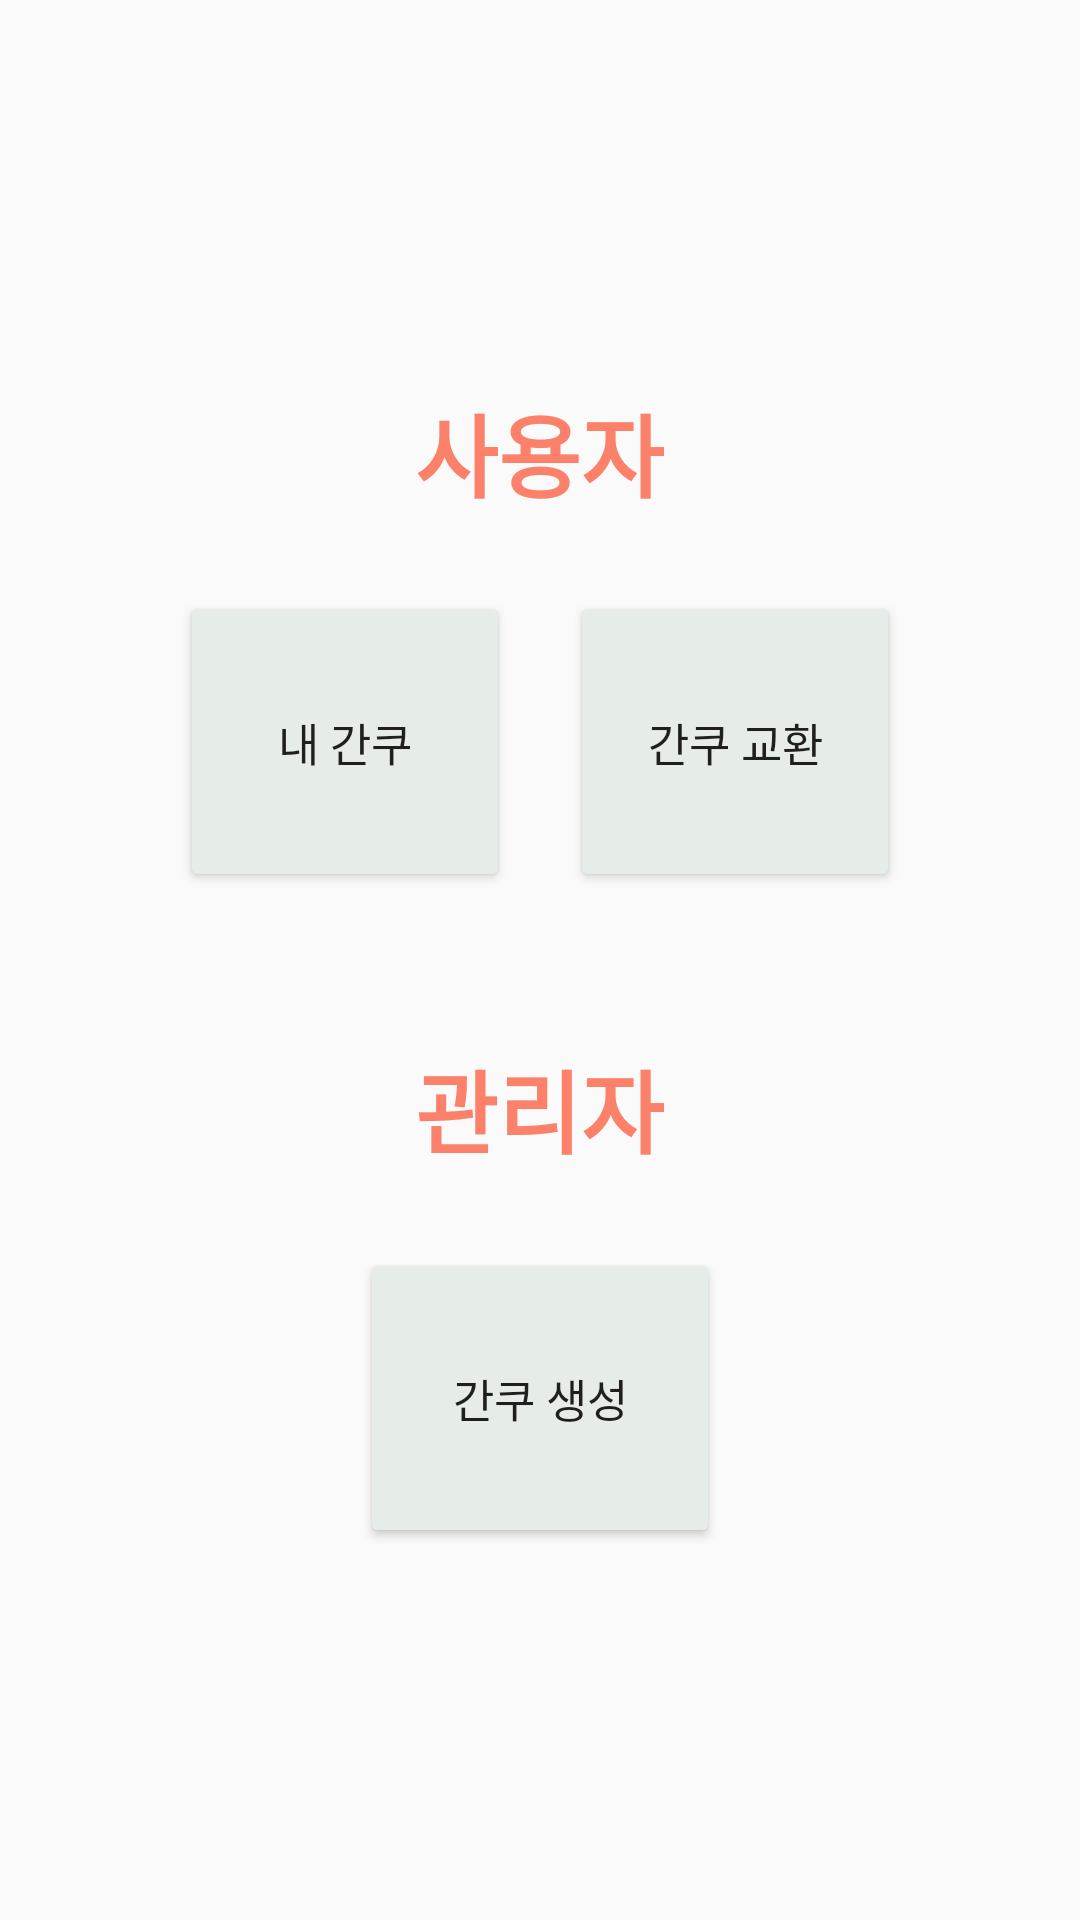

Layout XML and referenced resources for this Android screen:
<!-- AndroidManifest.xml: application theme AppTheme -->
<!-- res/layout/activity_mainpage1.xml -->
<?xml version="1.0" encoding="utf-8"?>
<LinearLayout xmlns:android="http://schemas.android.com/apk/res/android"
    android:layout_width="match_parent"
    android:layout_height="match_parent"
    android:background="#00B90F0F"
    android:gravity="center"
    android:orientation="vertical">

    <TextView
        android:id="@+id/UserView"
        android:layout_width="wrap_content"
        android:layout_height="wrap_content"
        android:layout_marginTop="5dp"
        android:text="사용자"
        android:textColor="#FB816A"
        android:textSize="30sp"
        android:textStyle="bold" />

    <LinearLayout
        android:layout_width="wrap_content"
        android:layout_height="wrap_content"
        android:orientation="horizontal">

        <Button
            android:id="@+id/btnViewQR"
            android:layout_width="110dp"
            android:layout_height="100dp"
            android:layout_marginTop="25dp"
            android:layout_marginRight="10dp"
            android:backgroundTint="#E6ECE8"
            android:onClick="ViewQR_onClick"
            android:text="내 간쿠"
            android:textSize="15sp" />

        <Button
            android:id="@+id/btnExchangeQR"
            android:layout_width="110dp"
            android:layout_height="100dp"
            android:layout_marginLeft="10dp"
            android:layout_marginTop="25dp"
            android:backgroundTint="#E6ECE8"
            android:onClick="ExchangeQR_onClick"
            android:text="간쿠 교환"
            android:textSize="15sp" />

    </LinearLayout>

    <TextView
        android:id="@+id/ManagerView"
        android:layout_width="wrap_content"
        android:layout_height="wrap_content"
        android:layout_marginTop="50dp"
        android:text="관리자"
        android:textColor="#FB816A"
        android:textSize="30sp"
        android:textStyle="bold" />

    <Button
        android:id="@+id/btnMakeQR"
        android:layout_width="120dp"
        android:layout_height="100dp"
        android:layout_marginTop="25dp"
        android:backgroundTint="#E6ECE8"
        android:onClick="MakeQR_onClick"
        android:text="간쿠 생성"
        android:textSize="15sp" />


</LinearLayout>
<!-- resources referenced by this layout -->
<resources>
  <style name="AppTheme" parent="Theme.AppCompat.Light.DarkActionBar">
          
          <item name="colorPrimary">@color/colorPrimary</item>
          <item name="colorPrimaryDark">@color/colorPrimaryDark</item>
          <item name="colorAccent">@color/colorAccent</item>
          <item name="colorControlNormal">#D5F4E2</item>
      </style>
  <color name="colorPrimary">#FB816A</color>
  <color name="colorPrimaryDark">#D0FB816A</color>
  <color name="colorAccent">#FB816A</color>
</resources>
